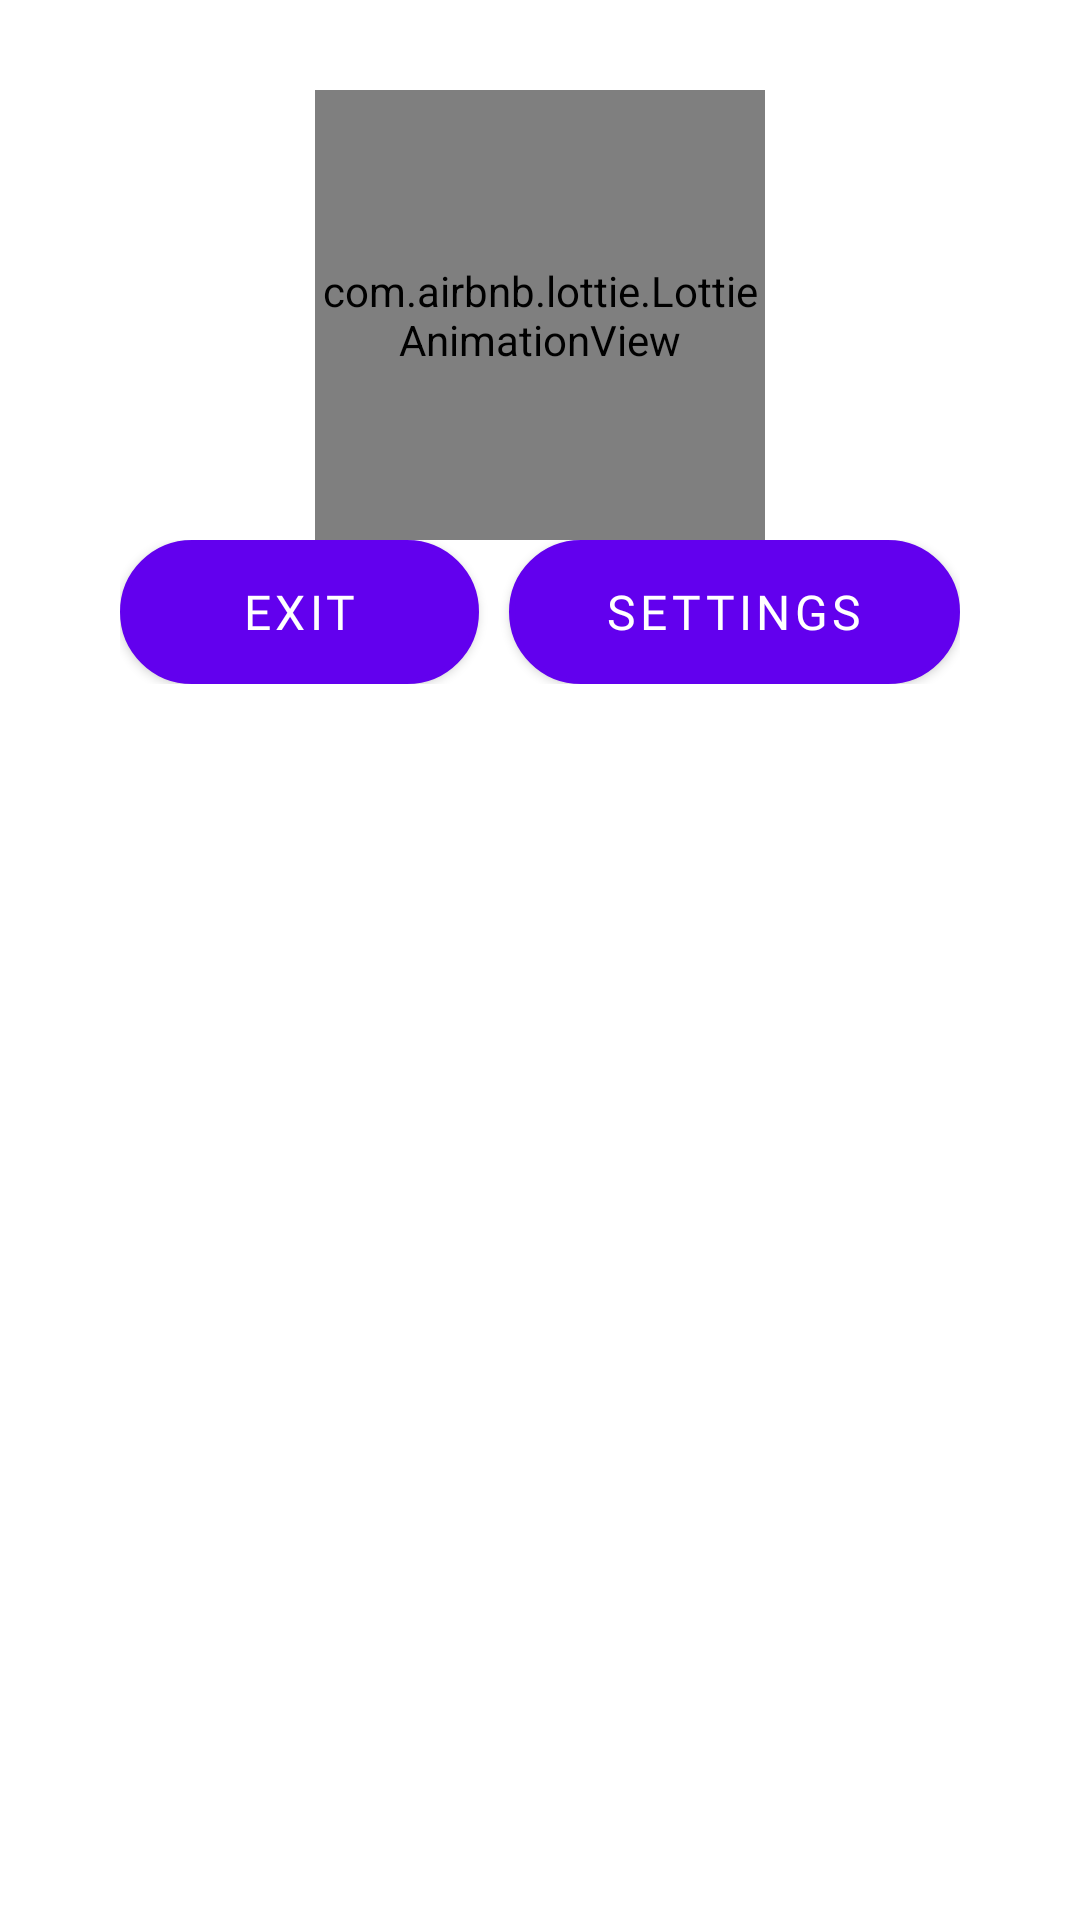

Write the Android layout XML for this screen, with the resource values it uses.
<!-- AndroidManifest.xml: application theme Theme.AxientaTestApplication -->
<!-- res/layout/alert_dialog_network.xml -->
<?xml version="1.0" encoding="utf-8"?>
<RelativeLayout xmlns:android="http://schemas.android.com/apk/res/android"
    android:layout_width="match_parent"
    android:layout_height="match_parent"
    xmlns:app="http://schemas.android.com/apk/res-auto"
    android:padding="30dp">


    <LinearLayout
        android:id="@+id/lottie"
        android:layout_width="match_parent"
        android:layout_height="wrap_content"
        android:gravity="center">


        <com.airbnb.lottie.LottieAnimationView
            android:layout_width="150dp"
            android:layout_height="150dp"
            app:lottie_rawRes="@raw/no_internet"
            app:lottie_loop="true"
            app:lottie_autoPlay="true"
            android:visibility="visible"/>

    </LinearLayout>


    <LinearLayout
        android:id="@+id/btnLayout"
        android:layout_width="match_parent"
        android:layout_height="wrap_content"
        android:orientation="horizontal"
        android:layout_marginLeft="10dp"
        android:layout_marginRight="10dp"
        android:layout_marginBottom="10dp"
        android:layout_below="@+id/lottie">


        <Button
            android:id="@+id/close_btn"
            android:layout_width="wrap_content"
            android:layout_height="wrap_content"
            android:text="@string/exit"
            android:fontFamily="@font/gotham_bold"
            android:textSize="16sp"
            android:layout_weight="1"
            android:background="@drawable/button_shape"
            android:textColor="@color/white"
            android:elevation="9dp"
            android:layout_marginEnd="5dp"
            android:layout_marginRight="5dp" />

        <Button
            android:id="@+id/add_btn"
            android:layout_width="wrap_content"
            android:layout_height="wrap_content"
            android:text="@string/setting"
            android:fontFamily="@font/gotham_bold"
            android:textSize="16sp"
            android:background="@drawable/button_shape"
            android:textColor="@color/white"
            android:layout_weight="1"
            android:elevation="9dp"
            android:layout_marginStart="5dp"
            android:layout_marginLeft="5dp" />

    </LinearLayout>

</RelativeLayout>
<!-- resources referenced by this layout -->
<resources>
  <color name="white">#FFFFFFFF</color>
  <!-- drawable button_shape (drawable) -->
  <?xml version="1.0" encoding="UTF-8"?>
  <shape
      xmlns:android="http://schemas.android.com/apk/res/android">
      <stroke
          android:width="2dp"
          android:color="@color/black"/>
      <corners
          android:radius="50dp" />
      <padding
          android:left="1dp"
          android:right="1dp"
          android:top="1dp"
          android:bottom="1dp"/>
      <solid android:color="@color/grea"/>
  </shape>
  <string name="exit">EXIT</string>
  <string name="setting">SETTINGS</string>
  <style name="Theme.AxientaTestApplication" parent="Theme.MaterialComponents.DayNight.DarkActionBar">
          
          <item name="colorPrimary">@color/purple_500</item>
          <item name="colorPrimaryVariant">@color/purple_700</item>
          <item name="colorOnPrimary">@color/white</item>
          
          <item name="colorSecondary">@color/teal_200</item>
          <item name="colorSecondaryVariant">@color/teal_700</item>
          <item name="colorOnSecondary">@color/black</item>
          
          <item name="android:statusBarColor" tools:targetApi="l">?attr/colorPrimaryVariant</item>
          
      </style>
  <color name="black">#FF000000</color>
  <color name="grea">#676161</color>
  <color name="purple_500">#FF6200EE</color>
  <color name="purple_700">#FF3700B3</color>
  <color name="teal_200">#FF03DAC5</color>
  <color name="teal_700">#FF018786</color>
</resources>
